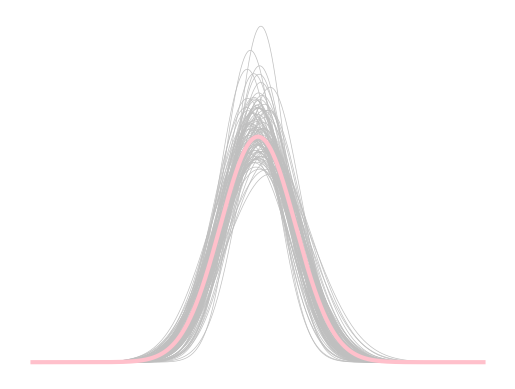

The matplotlib source for this figure:
import matplotlib.pyplot as plt
import numpy as np


def pdf(X, mu, sigma):
    a = 1. / (sigma * np.sqrt(2. * np.pi))
    b = -1. / (2. * sigma ** 2)
    return a * np.exp(b * (X - mu) ** 2)


x13 = np.linspace(-6, 6, 50000)

for i in range(100):
    samples = np.random.standard_normal(50)
    mu, sigma = np.mean(samples), np.std(samples)
    plt.plot(x13, pdf(x13, mu, sigma), color='.75', linewidth=.5)
plt.plot(x13, pdf(x13, 0., 1.), color='pink', linewidth=3.)
plt.axis('off')
plt.savefig("test.svg")
plt.show()
